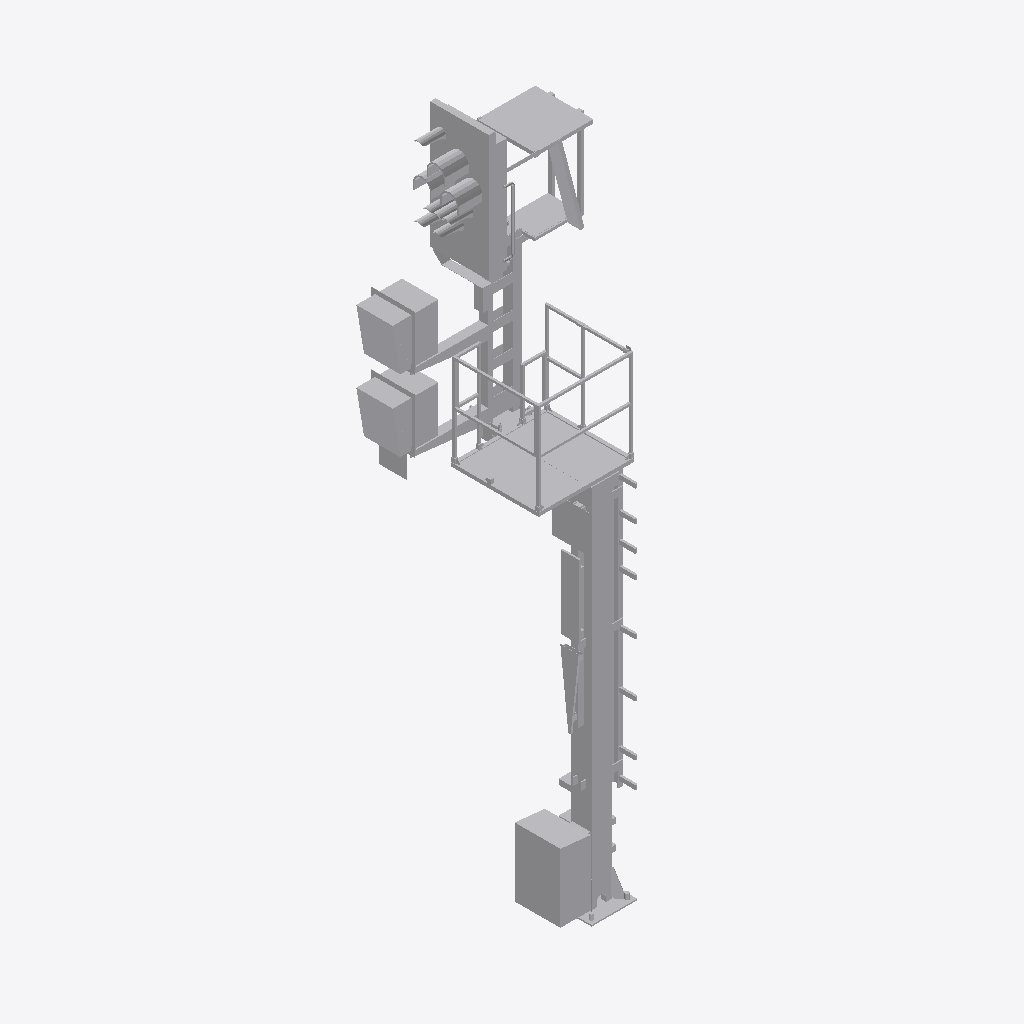
Isometric view of an IFC building model (IFC-SPF (STEP), schema IFC4, length unit metre), seen from the south-west, elements coloured by IFC class: 1 other element (light grey).
Extent 2.1 m × 1.6 m × 7.1 m (x, y, z). Storeys (1): Ebene 1 at 0.00 m. Elements (1): 1 IfcBuildingElementProxy.

HEADER;
FILE_DESCRIPTION(('ViewDefinition [ReferenceView_V1.1]'),'2;1');
FILE_NAME('','2022-09-20T14:15:36',(''),(''),'The EXPRESS Data Manager Version 5.02.0100.07 : ','20211019_1515(x64) - Exporter 20.2.60.15 - Defau','');
FILE_SCHEMA(('IFC4'));
ENDSEC;
DATA;
#107=IFCPROJECT('1T1OD_DAT1o8Dyn4qNSwa4',#42,'',$,$,'','',(#98),#93);
#29382=IFCSITE('1T1OD_DAT1o8Dyn4qNSwa6',#42,'Default',$,$,#29379,$,$,.ELEMENT.,(42,24,53,508911),(-71,-15,-29,-58837),0.0,$,$);
#122=IFCBUILDING('1T1OD_DAT1o8Dyn4qNSwa5',#42,'',$,$,#33,$,'',.ELEMENT.,$,$,$);
#135=IFCBUILDINGSTOREY('1T1OD_DAT1o8Dyn4teZ51x',#42,'Ebene 1',$,'Ebene:Ebene 1',#133,$,'Ebene 1',.ELEMENT.,0.0);
#29259=IFCBUILDINGELEMENTPROXY('2AMhAHUOf6V9XkTm1dgG93',#42,'S 8000.5.7-9_M4100-A1000-2Zu-HS-R_LOD400-500:S 8000.5.7-9_M4100-A1000-2Zu-HS-R_LOD400-500:3348',$,'S 8000.5.7-9_M4100-A1000-2Zu-HS-R_LOD400-500:S 8000.5.7-9_M4100-A1000-2Zu-HS-R_LOD400-500',#29257,#29251,'3348',$);
ENDSEC;
